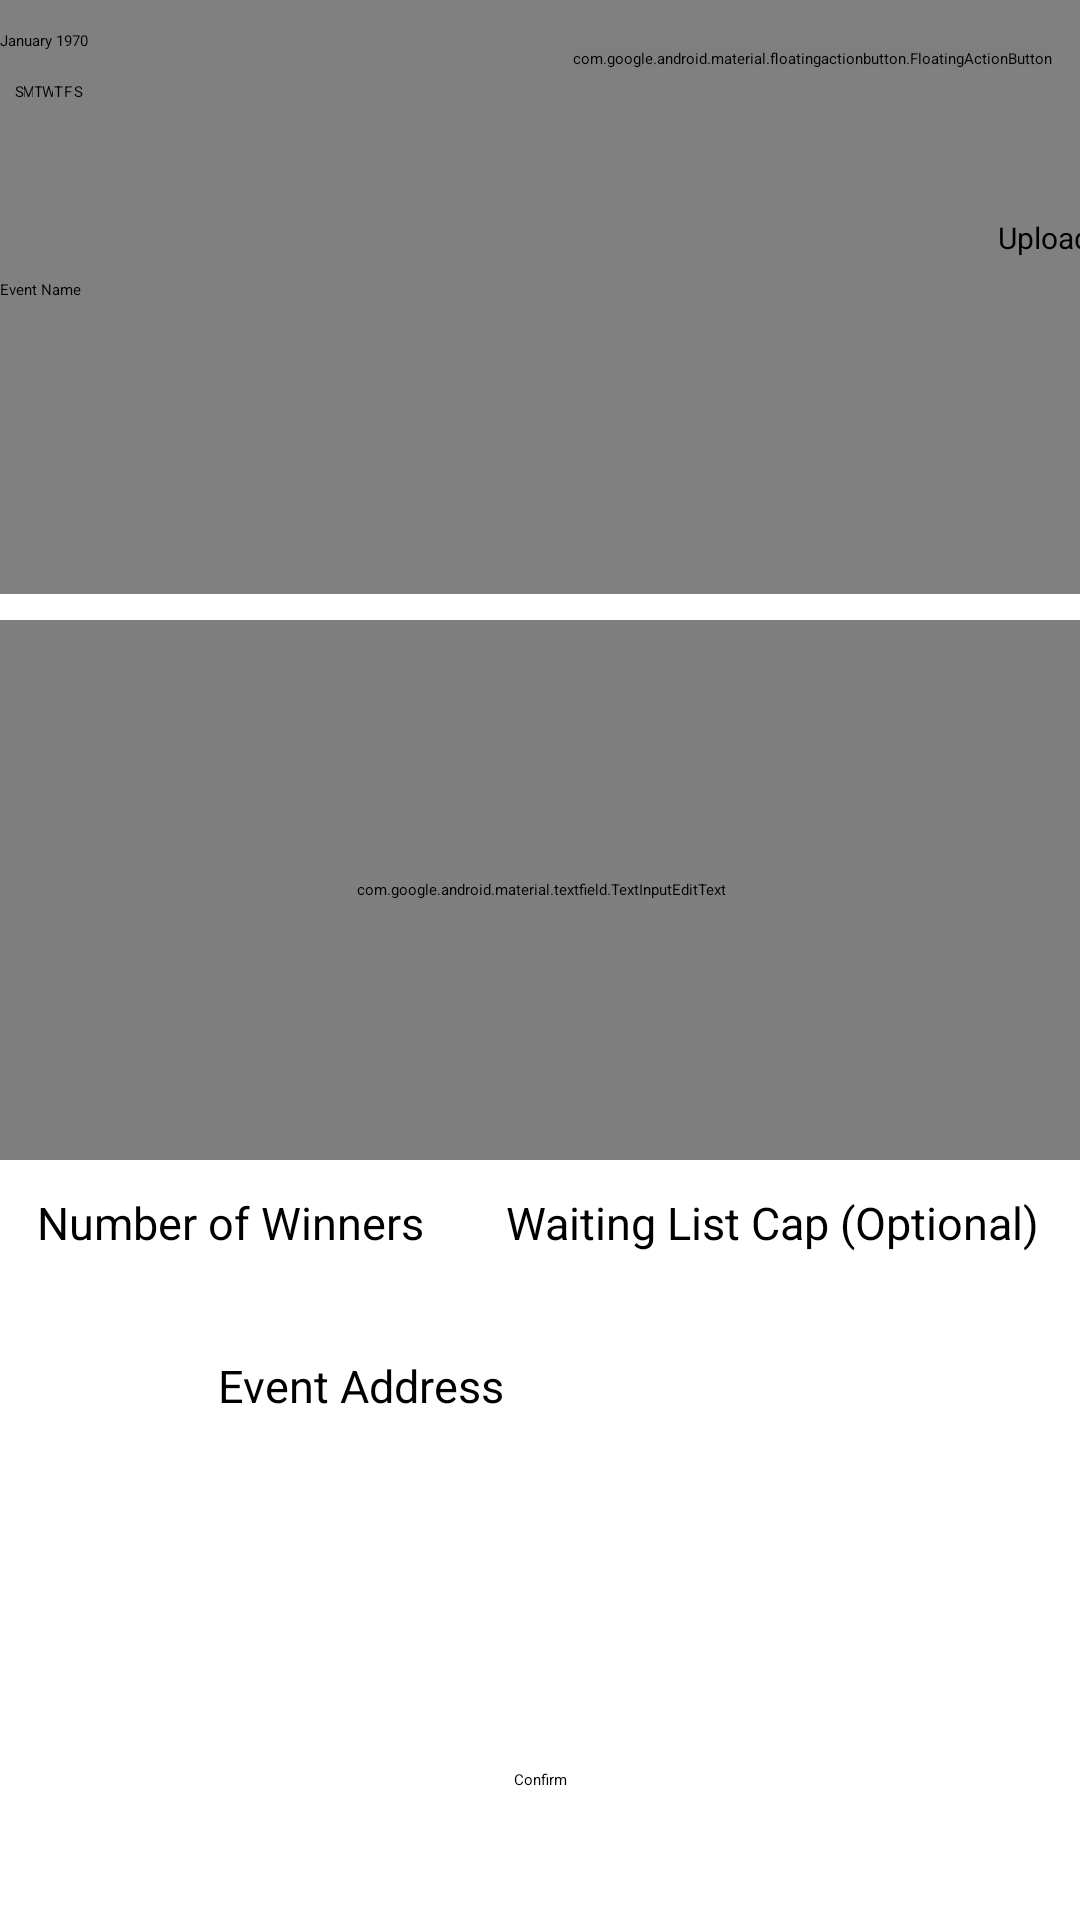

Android layout source for this screen:
<!-- AndroidManifest.xml: application theme Theme.App.Starting -->
<!-- res/layout/fragment_event_timeframe.xml -->
<?xml version="1.0" encoding="utf-8"?>
<androidx.constraintlayout.widget.ConstraintLayout xmlns:android="http://schemas.android.com/apk/res/android"
    xmlns:app="http://schemas.android.com/apk/res-auto"
    xmlns:tools="http://schemas.android.com/tools"
    android:layout_width="match_parent"
    android:layout_height="match_parent">

    <EditText
        android:id="@+id/EventAddressEditText"
        android:layout_width="215dp"
        android:layout_height="80dp"
        android:hint="Event Address"
        android:textSize="15sp"
        app:layout_constraintBottom_toBottomOf="parent"
        app:layout_constraintEnd_toEndOf="parent"
        app:layout_constraintStart_toStartOf="parent"
        app:layout_constraintTop_toBottomOf="@+id/EventDescriptionEditText"
        app:layout_constraintVertical_bias="0.375" />

    <ImageView
        android:id="@+id/imagePosterView"
        android:layout_width="412dp"
        android:layout_height="198dp"
        android:background="@color/gray"
        app:layout_constraintBottom_toBottomOf="parent"
        app:layout_constraintStart_toStartOf="parent"
        app:layout_constraintTop_toTopOf="parent"
        app:layout_constraintVertical_bias="0.0"
        app:srcCompat="@drawable/outline_attractions_100" />

    <EditText
        android:id="@+id/EventNameEditText"
        android:layout_width="128dp"
        android:layout_height="70dp"
        android:text="Event Name"
        app:layout_constraintBottom_toBottomOf="@+id/imagePosterView"
        app:layout_constraintEnd_toEndOf="parent"
        app:layout_constraintHorizontal_bias="0.0"
        app:layout_constraintStart_toStartOf="parent"
        app:layout_constraintTop_toTopOf="parent"
        app:layout_constraintVertical_bias="0.726" />

    <Button
        android:id="@+id/button_registration_date_time"
        android:layout_width="118dp"
        android:layout_height="35dp"
        android:backgroundTint="@color/white"
        android:text="Event Date, Time"
        android:textColor="@color/gray"
        android:textSize="7sp"
        app:layout_constraintBottom_toBottomOf="@+id/imagePosterView"
        app:layout_constraintEnd_toEndOf="parent"
        app:layout_constraintHorizontal_bias="0.0"
        app:layout_constraintStart_toStartOf="parent" />

    <com.google.android.material.floatingactionbutton.FloatingActionButton
        android:id="@+id/UploadPosterButton"
        android:layout_width="wrap_content"
        android:layout_height="wrap_content"
        android:layout_marginTop="16dp"
        android:clickable="true"
        app:backgroundTint="@color/white"
        app:layout_constraintBottom_toBottomOf="@+id/imagePosterView"
        app:layout_constraintEnd_toEndOf="parent"
        app:layout_constraintHorizontal_bias="0.954"
        app:layout_constraintStart_toStartOf="parent"
        app:layout_constraintTop_toTopOf="parent"
        app:layout_constraintVertical_bias="0.0"
        app:srcCompat="@drawable/baseline_upload_24"
        app:tint="@color/black" />

    <TextView
        android:id="@+id/UploadPosterText"
        android:layout_width="wrap_content"
        android:layout_height="wrap_content"
        android:layout_marginEnd="10dp"
        android:layout_marginBottom="112dp"
        android:text="Upload poster..."
        android:textColor="@color/black"
        android:textSize="10sp"
        app:layout_constraintBottom_toBottomOf="@+id/imagePosterView"
        app:layout_constraintEnd_toEndOf="@+id/imagePosterView"
        app:layout_constraintHorizontal_bias="1.0"
        app:layout_constraintStart_toEndOf="@+id/EventAddressEditTExt"
        app:layout_constraintTop_toBottomOf="@+id/floatingActionButton3"
        app:layout_constraintVertical_bias="0.0" />

    <com.google.android.material.textfield.TextInputEditText
        android:id="@+id/EventDescriptionEditText"
        android:layout_width="389dp"
        android:layout_height="180dp"
        android:gravity="top|start"
        android:hint="Event Description"
        android:inputType="textMultiLine"
        app:layout_constraintBottom_toBottomOf="parent"
        app:layout_constraintEnd_toEndOf="parent"
        app:layout_constraintStart_toStartOf="parent"
        app:layout_constraintTop_toBottomOf="@+id/imagePosterView"
        app:layout_constraintVertical_bias="0.033" />

    <EditText
        android:id="@+id/WinnerNumberEditText"
        android:layout_width="179dp"
        android:layout_height="72dp"
        android:hint="Number of Winners"
        android:textSize="15sp"
        app:layout_constraintBottom_toBottomOf="parent"
        app:layout_constraintEnd_toEndOf="parent"
        app:layout_constraintHorizontal_bias="0.068"
        app:layout_constraintStart_toStartOf="parent"
        app:layout_constraintTop_toBottomOf="@+id/EventDescriptionEditText"
        app:layout_constraintVertical_bias="0.059" />

    <EditText
        android:id="@+id/EventCapEditText"
        android:layout_width="179dp"
        android:layout_height="72dp"
        android:hint="Waiting List Cap (Optional)"
        android:textSize="15sp"
        app:layout_constraintBottom_toBottomOf="parent"
        app:layout_constraintEnd_toEndOf="parent"
        app:layout_constraintHorizontal_bias="0.931"
        app:layout_constraintStart_toStartOf="parent"
        app:layout_constraintTop_toBottomOf="@+id/EventDescriptionEditText"
        app:layout_constraintVertical_bias="0.059" />

    <Switch
        android:id="@+id/GeolocationSwitch"
        android:layout_width="wrap_content"
        android:layout_height="wrap_content"
        android:text="Use Geolocation"
        app:layout_constraintBottom_toBottomOf="parent"
        app:layout_constraintEnd_toEndOf="parent"
        app:layout_constraintStart_toStartOf="parent"
        app:layout_constraintTop_toBottomOf="@+id/EventAddressEditText"
        app:layout_constraintVertical_bias="0.132" />

    <Button
        android:id="@+id/ConfirmEditsButton"
        android:layout_width="wrap_content"
        android:layout_height="wrap_content"
        android:text="Confirm"
        app:layout_constraintBottom_toBottomOf="parent"
        app:layout_constraintEnd_toEndOf="parent"
        app:layout_constraintStart_toStartOf="parent"
        app:layout_constraintTop_toBottomOf="@+id/GeolocationSwitch" />

    <CalendarView
        android:id="@+id/timeFrameCalendarView"
        android:layout_width="wrap_content"
        android:layout_height="wrap_content"
        android:background="@color/gray"
        tools:layout_editor_absoluteX="30dp"
        tools:layout_editor_absoluteY="210dp" />

</androidx.constraintlayout.widget.ConstraintLayout>
<!-- resources referenced by this layout -->
<resources>
  <color name="black">#FF000000</color>
  <color name="gray">#808080</color>
  <color name="white">#FFFFFFFF</color>
  <!-- drawable outline_attractions_100: vector/xml drawable (drawable, 2558 chars, omitted) -->
  <style name="Theme.App.Starting" parent="Theme.SplashScreen">
          
          <item name="windowSplashScreenBackground">@color/loginBackground</item>
  
          
          <item name="windowSplashScreenAnimatedIcon">@drawable/ic_launcher_foreground</item>
  
          
          <item name="postSplashScreenTheme">@style/Theme.KrakenHax</item>
      </style>
  <color name="loginBackground">#70C7B2</color>
  <!-- drawable ic_launcher_foreground: vector/xml drawable (drawable, 2715 chars, omitted) -->
  <style name="Theme.KrakenHax" parent="Base.Theme.KrakenHax" />
  <style name="Base.Theme.KrakenHax" parent="Theme.Material3.DayNight.NoActionBar">
          
          <item name="android:statusBarColor">@color/eventCardBackgroundColor</item>
      </style>
  <color name="eventCardBackgroundColor">#11B88F</color>
</resources>
